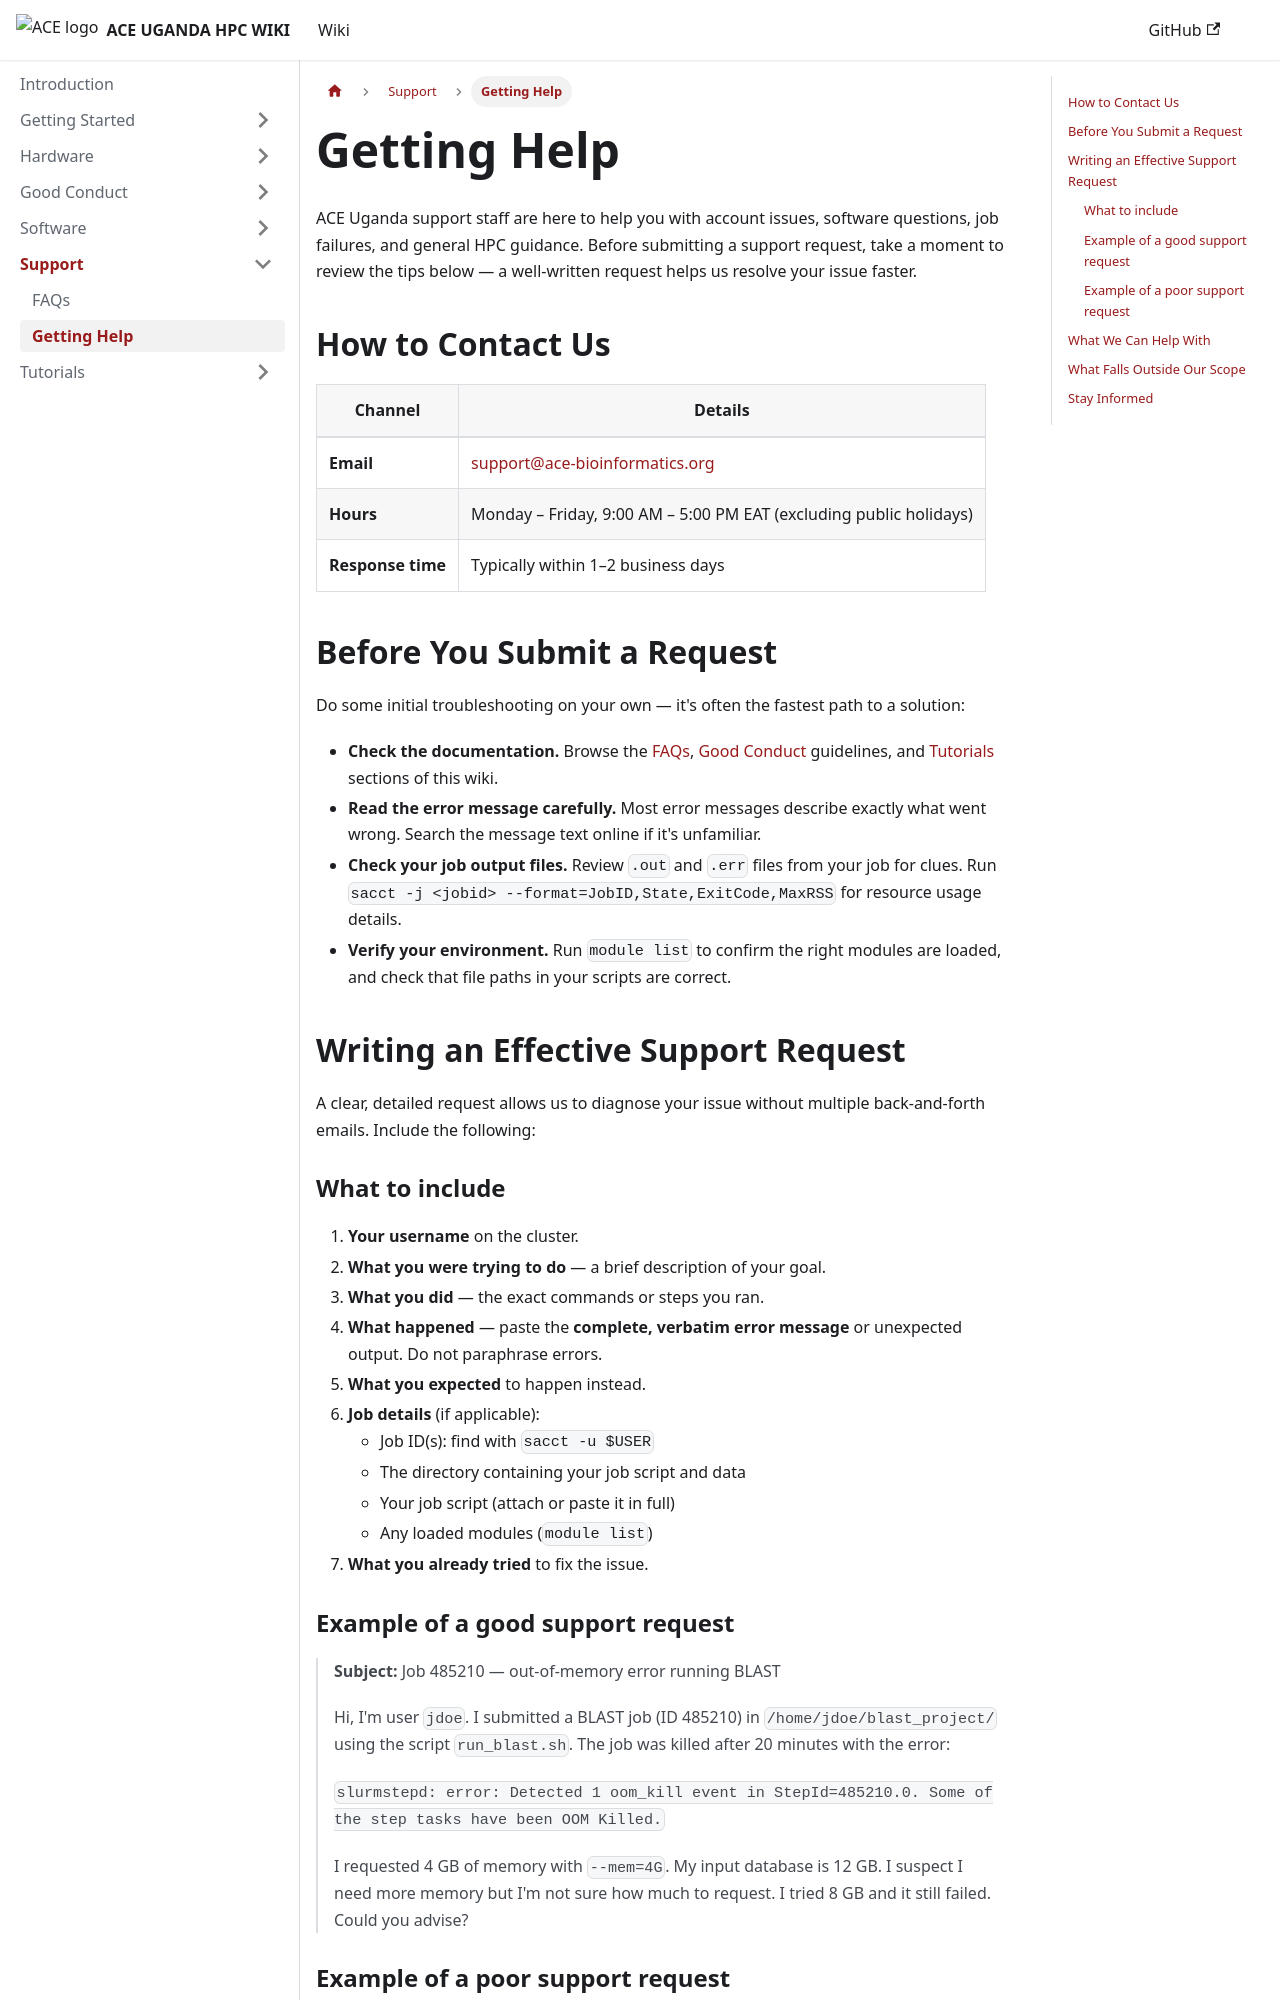

repository: ace-bioinformatics/ace-ug-hpc-wiki · page: docs/support/contact/index.html · generator: docusaurus

---
id: contact
title: Getting Help
---

# Getting Help

ACE Uganda support staff are here to help you with account issues, software questions, job failures, and general HPC guidance. Before submitting a support request, take a moment to review the tips below — a well-written request helps us resolve your issue faster.

## How to Contact Us

| Channel | Details |
|---------|---------|
| **Email** | [support@ace-bioinformatics.org](mailto:support@ace-bioinformatics.org) |
| **Hours** | Monday – Friday, 9:00 AM – 5:00 PM EAT (excluding public holidays) |
| **Response time** | Typically within 1–2 business days |

## Before You Submit a Request

Do some initial troubleshooting on your own — it's often the fastest path to a solution:

- **Check the documentation.** Browse the [FAQs](faq.md), [Good Conduct](../good-conduct/overview.md) guidelines, and [Tutorials](../tutorials/overview.md) sections of this wiki.
- **Read the error message carefully.** Most error messages describe exactly what went wrong. Search the message text online if it's unfamiliar.
- **Check your job output files.** Review `.out` and `.err` files from your job for clues. Run `sacct -j <jobid> --format=JobID,State,ExitCode,MaxRSS` for resource usage details.
- **Verify your environment.** Run `module list` to confirm the right modules are loaded, and check that file paths in your scripts are correct.

## Writing an Effective Support Request

A clear, detailed request allows us to diagnose your issue without multiple back-and-forth emails. Include the following:

### What to include

1. **Your username** on the cluster.
2. **What you were trying to do** — a brief description of your goal.
3. **What you did** — the exact commands or steps you ran.
4. **What happened** — paste the **complete, verbatim error message** or unexpected output. Do not paraphrase errors.
5. **What you expected** to happen instead.
6. **Job details** (if applicable):
   - Job ID(s): find with `sacct -u $USER`
   - The directory containing your job script and data
   - Your job script (attach or paste it in full)
   - Any loaded modules (`module list`)
7. **What you already tried** to fix the issue.
